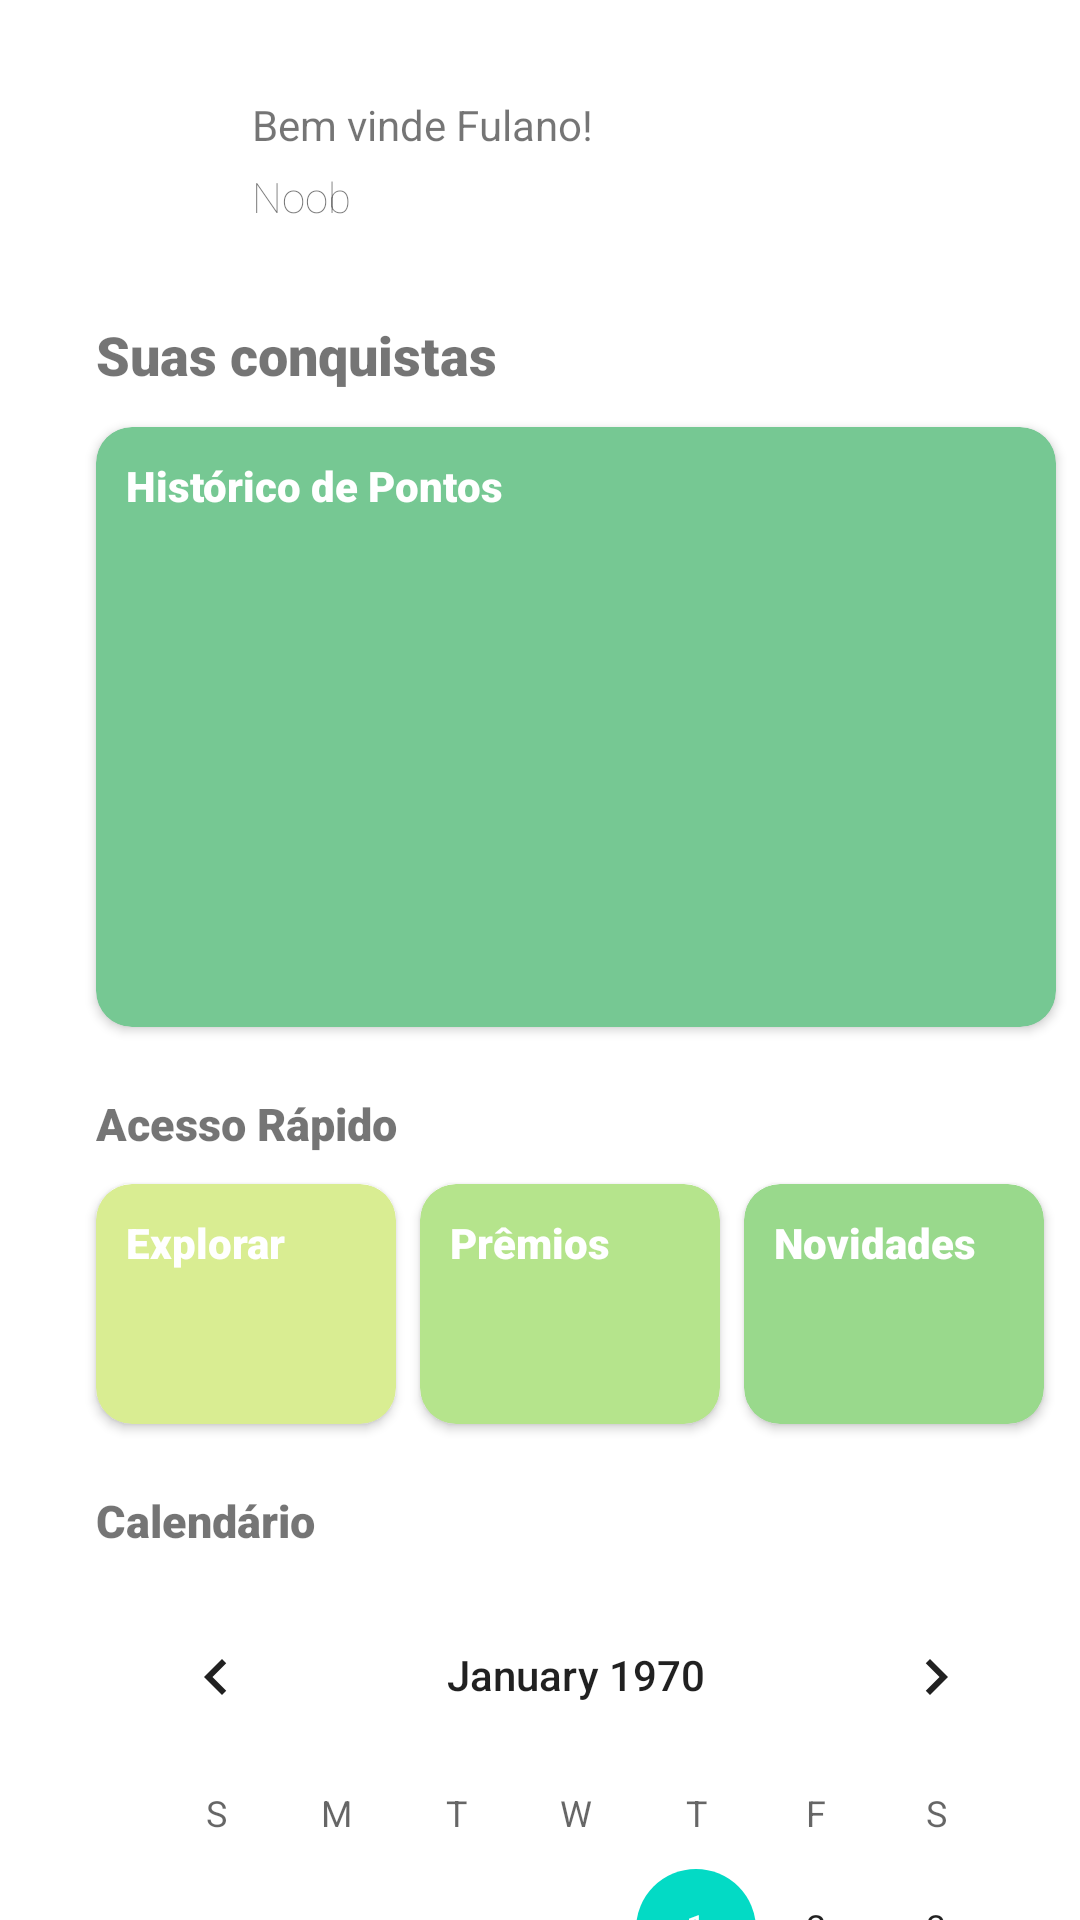

This screen was rendered from an Android layout file. Write that file and the resources it references.
<!-- AndroidManifest.xml: application theme Theme.LayoutMobile -->
<!-- res/layout/activity_first_screen.xml -->
<?xml version="1.0" encoding="utf-8"?>
<androidx.constraintlayout.widget.ConstraintLayout xmlns:android="http://schemas.android.com/apk/res/android"
    xmlns:app="http://schemas.android.com/apk/res-auto"
    xmlns:tools="http://schemas.android.com/tools"
    android:layout_width="match_parent"
    android:layout_height="match_parent"
    tools:context=".MainActivityFirstScreen">

    <ImageView
        android:id="@+id/avatar_user"
        android:layout_width="44dp"
        android:layout_height="48dp"
        android:layout_marginStart="32dp"
        android:layout_marginTop="32dp"
        android:contentDescription="@string/avatar_user"
        app:layout_constraintEnd_toStartOf="@+id/welcome_message"
        app:layout_constraintHorizontal_bias="0.5"
        app:layout_constraintHorizontal_chainStyle="packed"
        app:layout_constraintStart_toStartOf="parent"
        app:layout_constraintTop_toTopOf="parent"
        app:srcCompat="@mipmap/ic_launcher"
        tools:srcCompat="@tools:sample/avatars" />

    <TextView
        android:id="@+id/welcome_message"
        android:layout_width="wrap_content"
        android:layout_height="wrap_content"
        android:layout_marginStart="8dp"
        android:text="@string/bem_vinde_fulano"
        app:layout_constraintHorizontal_bias="0.5"
        app:layout_constraintStart_toEndOf="@+id/avatar_user"
        app:layout_constraintTop_toTopOf="@+id/avatar_user" />

    <TextView
        android:id="@+id/user_ranking"
        android:layout_width="wrap_content"
        android:layout_height="wrap_content"
        android:layout_marginTop="5dp"
        android:fontFamily="sans-serif-thin"
        android:text="@string/noob"
        app:layout_constraintStart_toStartOf="@+id/welcome_message"
        app:layout_constraintTop_toBottomOf="@+id/welcome_message"
        tools:ignore="TextContrastCheck" />

    <TextView
        android:id="@+id/user_conquistas"
        android:layout_width="wrap_content"
        android:layout_height="wrap_content"
        android:layout_marginTop="26dp"
        android:text="@string/suas_conquistas"
        android:fontFamily="sans-serif-black"
        android:textSize="18sp"
        app:layout_constraintStart_toStartOf="@+id/avatar_user"
        app:layout_constraintTop_toBottomOf="@+id/avatar_user" />

    <androidx.cardview.widget.CardView
        android:id="@+id/card_view_history"
        android:layout_width="320dp"
        android:layout_height="200dp"
        android:layout_marginTop="12dp"
        app:cardCornerRadius="12dp"
        app:cardBackgroundColor="#76c893"
        app:layout_constraintStart_toStartOf="@+id/user_conquistas"
        app:layout_constraintTop_toBottomOf="@+id/user_conquistas">

        <TextView
            android:id="@+id/txt_card_history"
            android:layout_width="match_parent"
            android:layout_height="match_parent"
            android:fontFamily="sans-serif-black"
            android:padding="10dp"
            android:text="@string/historico_de_pontos"
            android:textColor="@color/white"
            tools:ignore="TextContrastCheck" />
    </androidx.cardview.widget.CardView>

    <TextView
        android:id="@+id/txt_acess_fast"
        android:layout_width="wrap_content"
        android:layout_height="wrap_content"
        android:text="@string/acesso_rapido"
        android:layout_marginTop="22dp"
        android:textSize="15sp"
        android:fontFamily="sans-serif-black"
        app:layout_constraintStart_toStartOf="@+id/card_view_history"
        app:layout_constraintTop_toBottomOf="@+id/card_view_history" />

    <androidx.cardview.widget.CardView
        android:id="@+id/card_view_explorer"
        android:layout_width="100dp"
        android:layout_height="80dp"
        android:layout_marginTop="10dp"
        app:cardBackgroundColor="#d9ed92"
        app:layout_constraintStart_toStartOf="@+id/txt_acess_fast"
        app:layout_constraintTop_toBottomOf="@+id/txt_acess_fast"
        app:cardCornerRadius="12dp">

        <TextView
            android:id="@+id/txt_explorer"
            android:layout_width="match_parent"
            android:layout_height="match_parent"
            android:fontFamily="sans-serif-black"
            android:padding="10dp"
            android:text="@string/explorar"
            android:textColor="@color/white"
            tools:ignore="TextContrastCheck" />
    </androidx.cardview.widget.CardView>

    <androidx.cardview.widget.CardView
        android:id="@+id/card_view_premios"
        android:layout_width="100dp"
        android:layout_height="80dp"
        android:layout_marginStart="8dp"
        app:cardBackgroundColor="#b5e48c"
        app:cardCornerRadius="12dp"
        app:layout_constraintStart_toEndOf="@+id/card_view_explorer"
        app:layout_constraintTop_toTopOf="@+id/card_view_explorer">

        <TextView
            android:id="@+id/txt_premios"
            android:layout_width="match_parent"
            android:layout_height="match_parent"
            android:fontFamily="sans-serif-black"
            android:padding="10dp"
            android:text="@string/premios"
            android:textColor="@color/white"
            tools:ignore="TextContrastCheck" />
    </androidx.cardview.widget.CardView>

    <androidx.cardview.widget.CardView
        android:id="@+id/card_view_news"
        android:layout_width="100dp"
        android:layout_height="80dp"
        app:cardBackgroundColor="#99d98c"
        app:cardCornerRadius="12dp"
        android:layout_marginStart="8dp"
        app:layout_constraintStart_toEndOf="@+id/card_view_premios"
        app:layout_constraintTop_toTopOf="@+id/card_view_premios">

        <TextView
            android:id="@+id/txt_news"
            android:layout_width="match_parent"
            android:layout_height="match_parent"
            android:fontFamily="sans-serif-black"
            android:padding="10dp"
            android:text="@string/novidades"
            android:textColor="@color/white"
            tools:ignore="TextContrastCheck" />
    </androidx.cardview.widget.CardView>

    <TextView
        android:id="@+id/textView4"
        android:layout_width="wrap_content"
        android:layout_height="wrap_content"
        android:layout_marginTop="22dp"
        android:fontFamily="sans-serif-black"
        android:text="@string/calendario"
        android:textSize="15sp"
        app:layout_constraintStart_toStartOf="@+id/card_view_explorer"
        app:layout_constraintTop_toBottomOf="@+id/card_view_explorer" />

    <CalendarView
        android:id="@+id/calendarView"
        android:layout_width="320dp"
        android:layout_height="220dp"
        android:layout_marginTop="8dp"
        app:layout_constraintStart_toStartOf="@+id/textView4"
        app:layout_constraintTop_toBottomOf="@+id/textView4" />


</androidx.constraintlayout.widget.ConstraintLayout>
<!-- resources referenced by this layout -->
<resources>
  <string name="acesso_rapido">Acesso Rápido</string>
  <string name="avatar_user">avatar_user</string>
  <string name="bem_vinde_fulano">Bem vinde Fulano!</string>
  <string name="calendario">Calendário</string>
  <string name="explorar">Explorar</string>
  <string name="historico_de_pontos">Histórico de Pontos</string>
  <string name="noob">Noob</string>
  <string name="novidades">Novidades</string>
  <string name="premios">Prêmios</string>
  <string name="suas_conquistas">Suas conquistas</string>
  <style name="Theme.LayoutMobile" parent="Theme.MaterialComponents.DayNight.DarkActionBar">
          
          <item name="colorPrimary">@color/purple_500</item>
          <item name="colorPrimaryVariant">@color/purple_700</item>
          <item name="colorOnPrimary">@color/white</item>
          
          <item name="colorSecondary">@color/teal_200</item>
          <item name="colorSecondaryVariant">@color/teal_700</item>
          <item name="colorOnSecondary">@color/black</item>
          
          <item name="android:statusBarColor" tools:targetApi="l">?attr/colorPrimaryVariant</item>
          
      </style>
  <!-- not gathered from this repository: default colours our renderer supplied (Android Studio template values) -->
  <color name="purple_500">#FF6200EE</color>
  <color name="purple_700">#FF3700B3</color>
  <color name="teal_200">#FF03DAC5</color>
  <color name="teal_700">#FF018786</color>
  <color name="black">#FF000000</color>
  <color name="white">#FFFFFFFF</color>
</resources>
